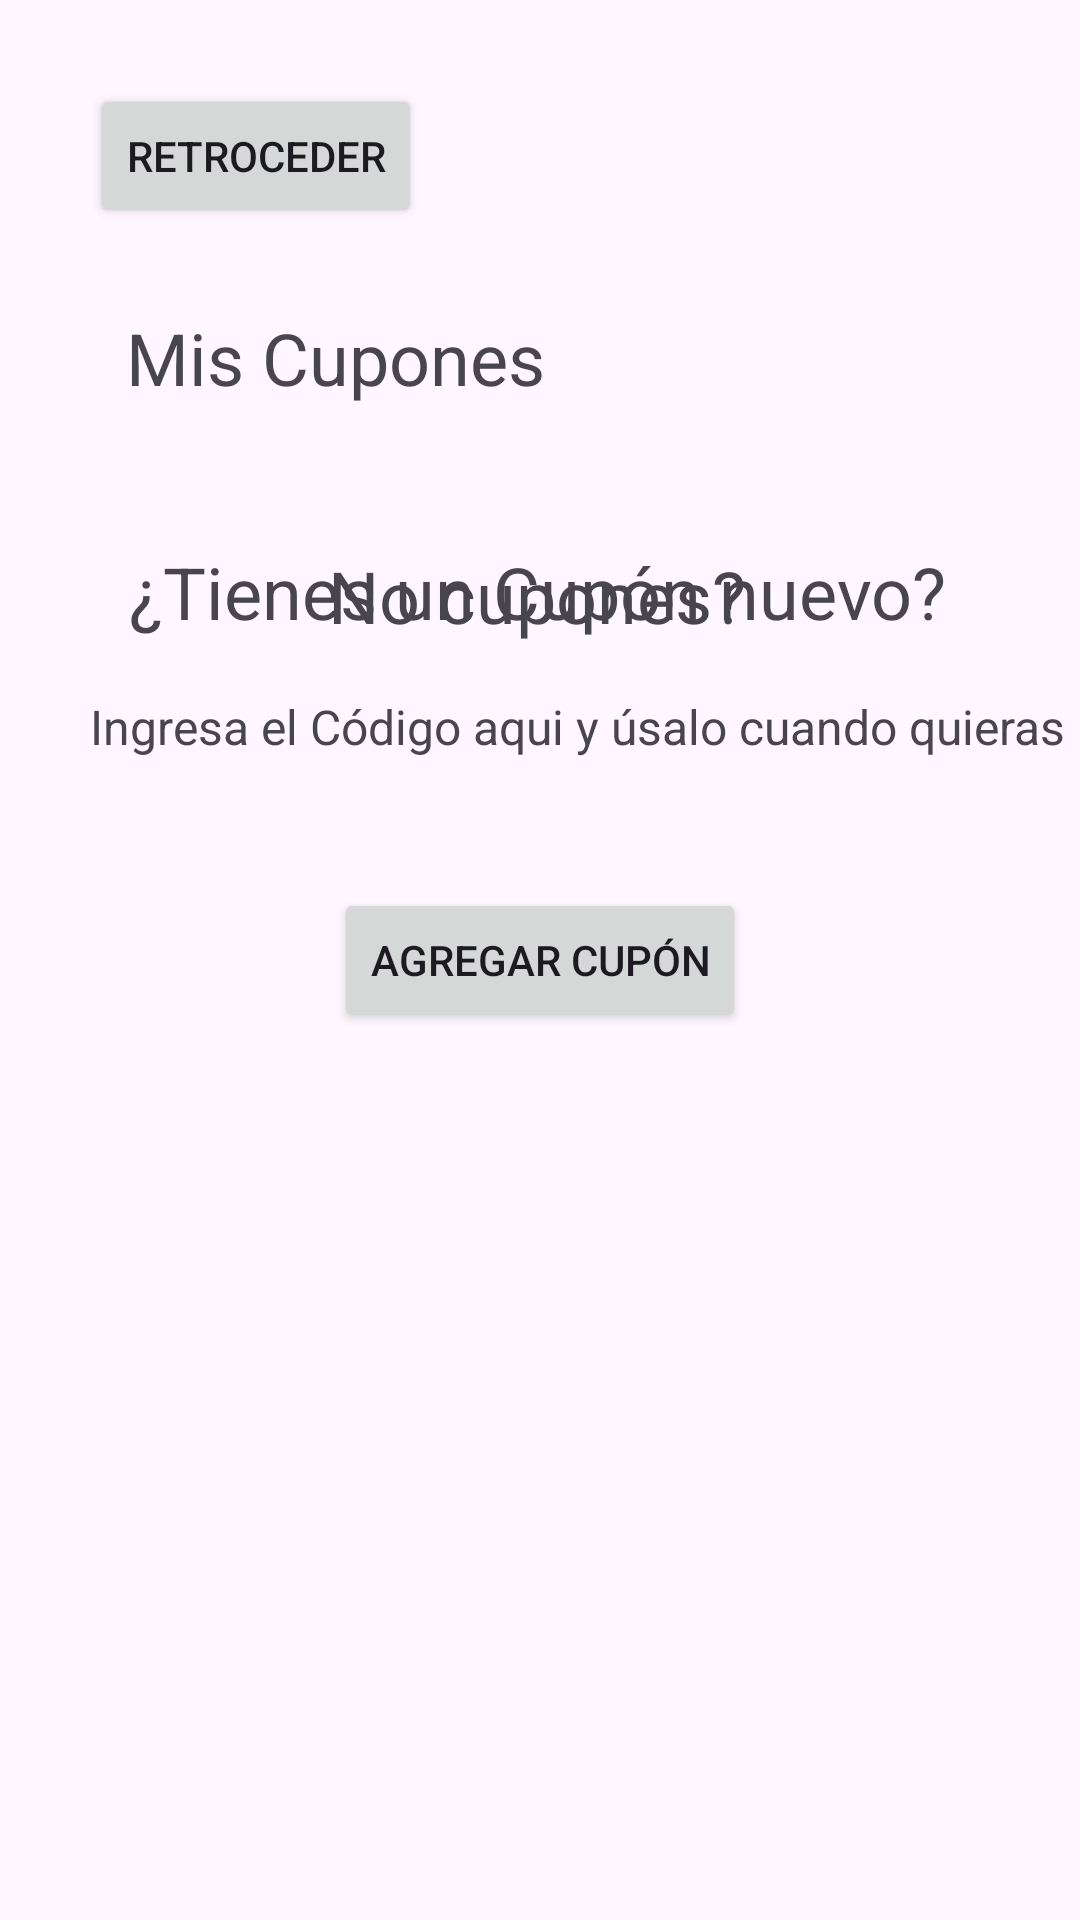

Produce the Android XML layout that renders to this screen, including the resource entries it uses.
<!-- AndroidManifest.xml: application theme Theme.Capsulas -->
<!-- res/layout/activity_cupones.xml -->
<?xml version="1.0" encoding="utf-8"?>
<androidx.constraintlayout.widget.ConstraintLayout xmlns:android="http://schemas.android.com/apk/res/android"
    xmlns:app="http://schemas.android.com/apk/res-auto"
    xmlns:tools="http://schemas.android.com/tools"
    android:layout_width="match_parent"
    android:layout_height="match_parent"
    tools:context=".Cupones">

    <Button
        android:id="@+id/btnRetrocederCupones"
        android:layout_width="wrap_content"
        android:layout_height="wrap_content"
        android:layout_marginStart="30dp"
        android:layout_marginTop="28dp"
        android:layout_marginBottom="27dp"
        android:text="Retroceder"
        app:layout_constraintBottom_toTopOf="@+id/textView10"
        app:layout_constraintStart_toStartOf="parent"
        app:layout_constraintTop_toTopOf="parent" />

    <TextView
        android:id="@+id/textView10"
        android:layout_width="wrap_content"
        android:layout_height="wrap_content"
        android:layout_marginStart="12dp"
        android:layout_marginBottom="47dp"
        android:text="Mis Cupones"
        android:textSize="24sp"
        app:autoSizeTextType="none"
        app:layout_constraintBottom_toTopOf="@+id/textView20"
        app:layout_constraintStart_toStartOf="@+id/btnRetrocederCupones"
        app:layout_constraintTop_toBottomOf="@+id/btnRetrocederCupones" />

    <ImageView
        android:id="@+id/imageView"
        android:layout_width="0dp"
        android:layout_height="0dp"
        app:layout_constraintBottom_toTopOf="@+id/textView21"
        app:layout_constraintEnd_toEndOf="@+id/textView21"
        app:layout_constraintStart_toStartOf="@+id/textView10"
        app:layout_constraintTop_toBottomOf="@+id/textView20"
        app:srcCompat="@drawable/pipipi" />

    <TextView
        android:id="@+id/textView20"
        android:layout_width="wrap_content"
        android:layout_height="wrap_content"
        android:layout_marginBottom="9dp"
        android:text="No cupones?"
        android:textSize="24sp"
        app:layout_constraintBottom_toTopOf="@+id/imageView"
        app:layout_constraintEnd_toEndOf="@+id/imageView"
        app:layout_constraintStart_toStartOf="@+id/imageView"
        app:layout_constraintTop_toBottomOf="@+id/textView10" />

    <TextView
        android:id="@+id/textView21"
        android:layout_width="wrap_content"
        android:layout_height="wrap_content"
        android:layout_marginStart="13dp"
        android:layout_marginBottom="18dp"
        android:text="¿Tienes un Cupón nuevo?"
        android:textSize="24sp"
        app:layout_constraintBottom_toTopOf="@+id/textView22"
        app:layout_constraintStart_toStartOf="@+id/textView22"
        app:layout_constraintTop_toBottomOf="@+id/imageView" />

    <TextView
        android:id="@+id/textView22"
        android:layout_width="wrap_content"
        android:layout_height="wrap_content"
        android:layout_marginStart="30dp"
        android:layout_marginBottom="43dp"
        android:text="Ingresa el Código aqui y úsalo cuando quieras"
        android:textSize="16sp"
        app:layout_constraintBottom_toTopOf="@+id/button2"
        app:layout_constraintStart_toStartOf="parent"
        app:layout_constraintTop_toBottomOf="@+id/textView21" />

    <Button
        android:id="@+id/button2"
        android:layout_width="wrap_content"
        android:layout_height="wrap_content"
        android:layout_marginBottom="296dp"
        android:text="Agregar Cupón"
        app:layout_constraintBottom_toBottomOf="parent"
        app:layout_constraintEnd_toEndOf="parent"
        app:layout_constraintStart_toStartOf="parent"
        app:layout_constraintTop_toBottomOf="@+id/textView22" />
</androidx.constraintlayout.widget.ConstraintLayout>
<!-- resources referenced by this layout -->
<resources>
  <!-- drawable pipipi: jpeg bitmap (drawable, 37578 bytes) -->
  <style name="Theme.Capsulas" parent="Base.Theme.Capsulas" />
  <style name="Base.Theme.Capsulas" parent="Theme.Material3.DayNight.NoActionBar">
          
          
      </style>
</resources>
